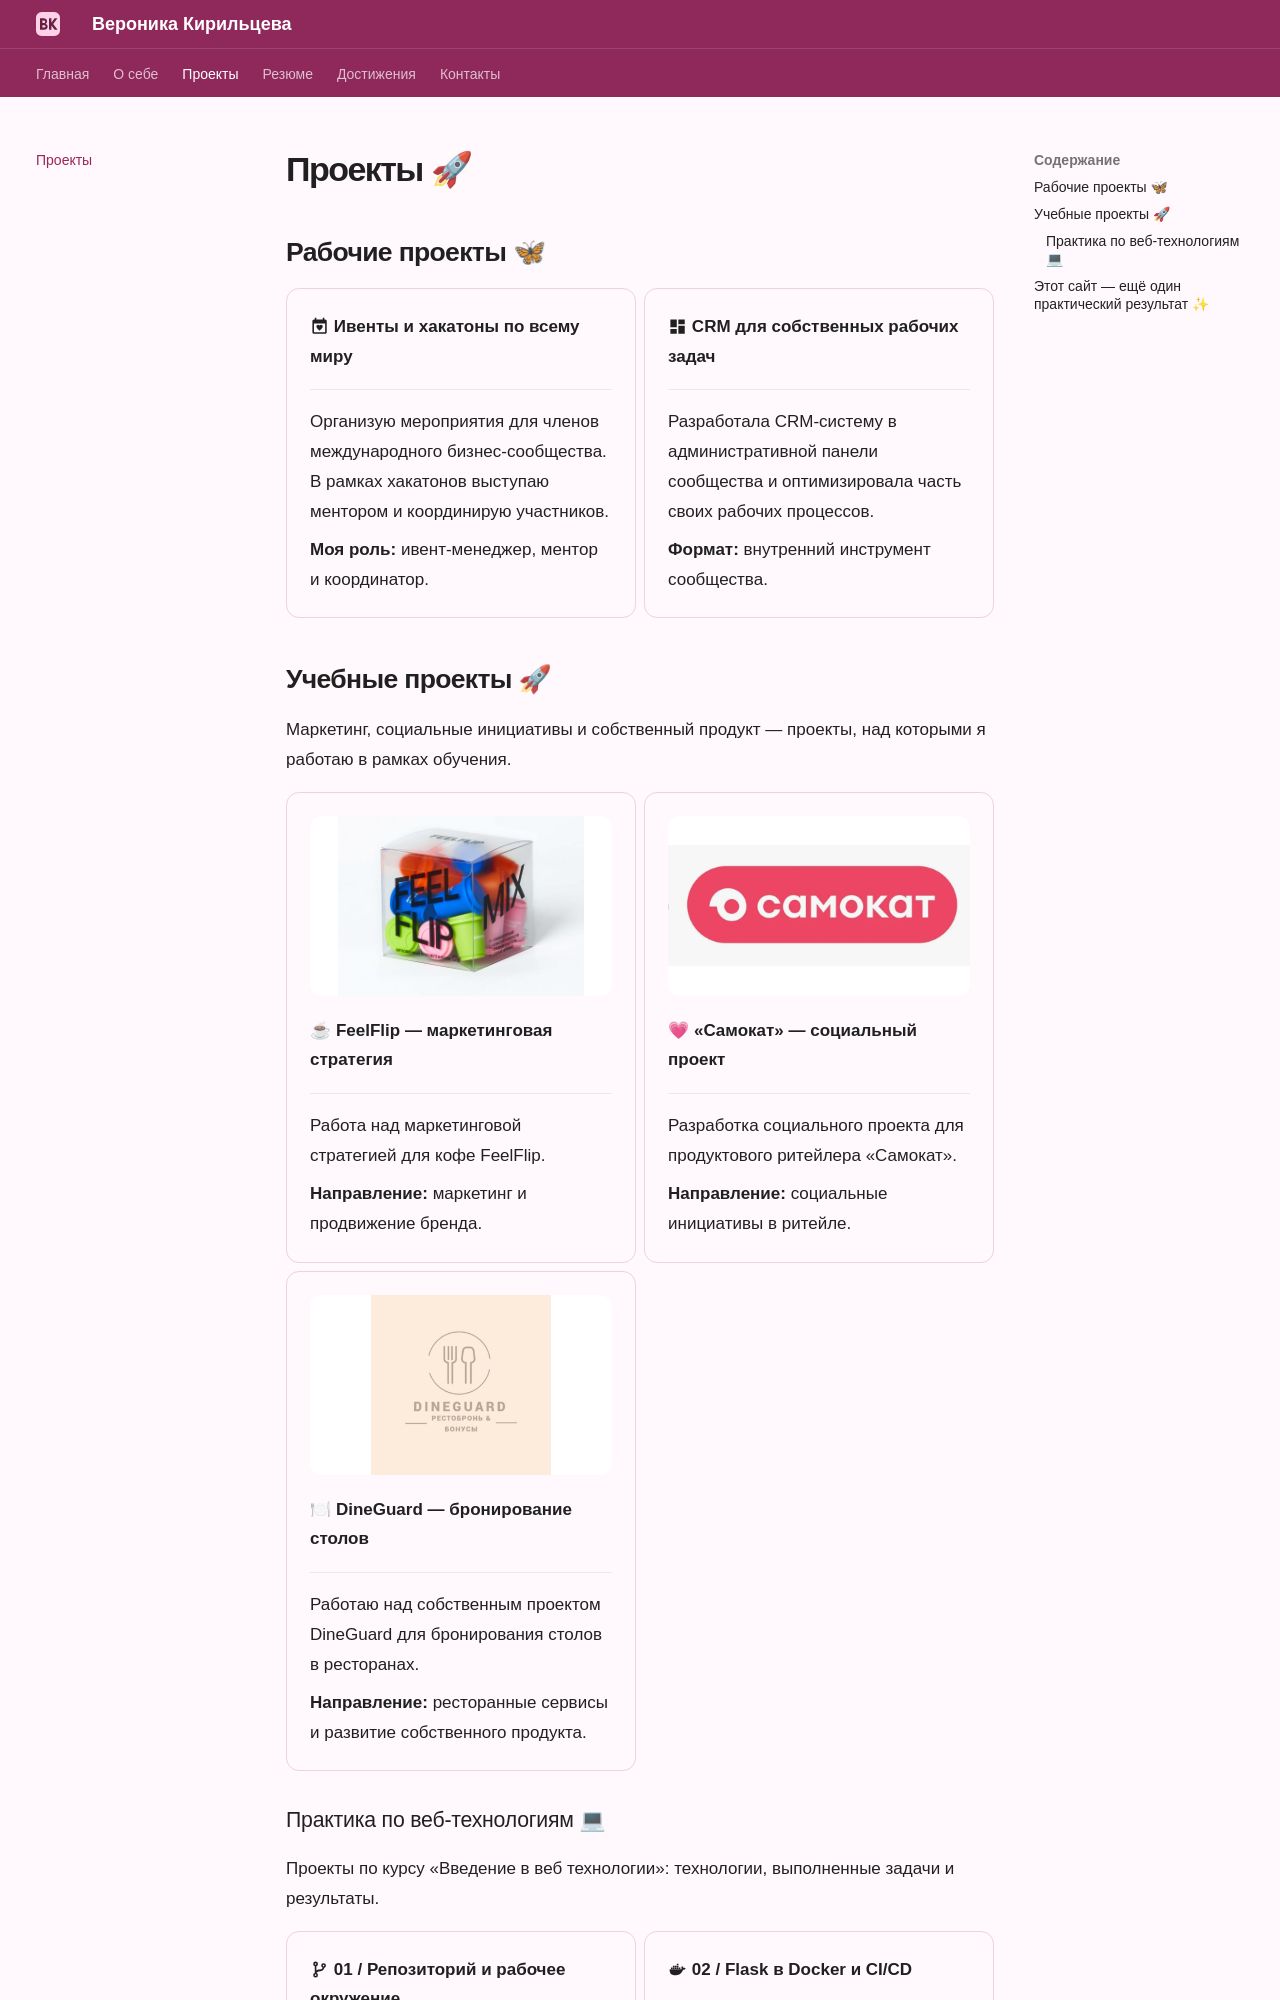

repository: 89620761583veronika-png/2025_2026-introduction-in-web-tech-u4225-kiriltseva_v_s · page: projects/index.html · generator: mkdocs

# Проекты 🚀

## Рабочие проекты 🦋

<div class="grid cards" markdown>

-   :material-calendar-heart: **Ивенты и хакатоны по всему миру**

    ---

    Организую мероприятия для членов международного бизнес-сообщества. В рамках хакатонов выступаю ментором и координирую участников.

    **Моя роль:** ивент-менеджер, ментор и координатор.

-   :material-view-dashboard: **CRM для собственных рабочих задач**

    ---

    Разработала CRM-систему в административной панели сообщества и оптимизировала часть своих рабочих процессов.

    **Формат:** внутренний инструмент сообщества.

</div>

## Учебные проекты 🚀

Маркетинг, социальные инициативы и собственный продукт — проекты, над которыми я работаю в рамках обучения.

<div class="grid cards project-showcase" markdown>

-   ![Кофе FeelFlip в яркой упаковке](images/feelflip.png){ .project-image loading=lazy width=1044 height=764 }

    **☕ FeelFlip — маркетинговая стратегия**

    ---

    Работа над маркетинговой стратегией для кофе FeelFlip.

    **Направление:** маркетинг и продвижение бренда.

-   ![Логотип продуктового ритейлера Самокат](images/samokat.png){ .project-image loading=lazy width=1636 height=658 }

    **💗 «Самокат» — социальный проект**

    ---

    Разработка социального проекта для продуктового ритейлера «Самокат».

    **Направление:** социальные инициативы в ритейле.

-   ![Логотип DineGuard — рестораны и бонусы](images/dineguard.jpg){ .project-image loading=lazy width=640 height=640 }

    **🍽 DineGuard — бронирование столов**

    ---

    Работаю над собственным проектом DineGuard для бронирования столов в ресторанах.

    **Направление:** ресторанные сервисы и развитие собственного продукта.

</div>
